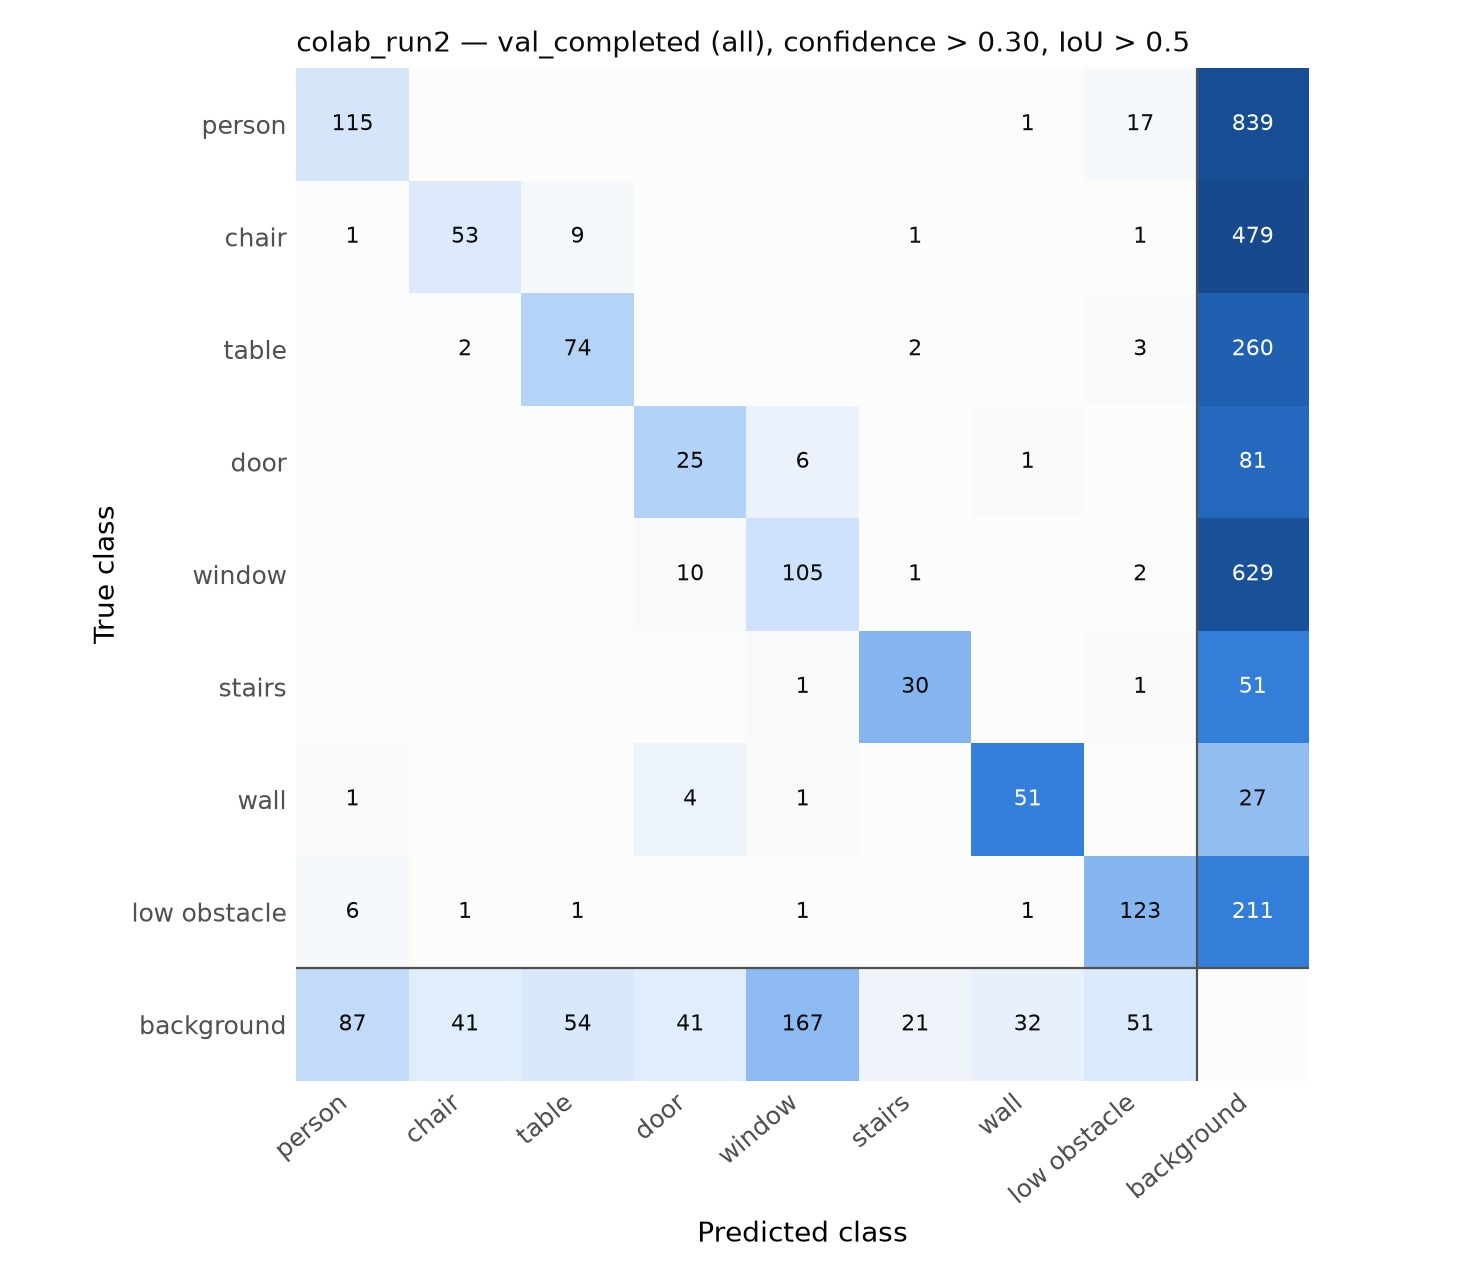

The file beside this chart, header and first rows:
true \ predicted, person, chair, table, door, door_glass, window, stairs, pole, handrail, wall, low_obstacle, other, background
person, 115, 0, 0, 0, 0, 0, 0, 0, 0, 1, 17, 0, 839
chair, 1, 53, 9, 0, 0, 0, 1, 0, 0, 0, 1, 0, 479
table, 0, 2, 74, 0, 0, 0, 2, 0, 0, 0, 3, 0, 260
door, 0, 0, 0, 25, 0, 6, 0, 0, 0, 1, 0, 0, 81
door_glass, 0, 0, 0, 0, 0, 0, 0, 0, 0, 0, 0, 0, 0
window, 0, 0, 0, 10, 0, 105, 1, 0, 0, 0, 2, 0, 629
stairs, 0, 0, 0, 0, 0, 1, 30, 0, 0, 0, 1, 0, 51
pole, 0, 0, 0, 0, 0, 0, 0, 0, 0, 0, 0, 0, 0
handrail, 0, 0, 0, 0, 0, 0, 0, 0, 0, 0, 0, 0, 0
wall, 1, 0, 0, 4, 0, 1, 0, 0, 0, 51, 0, 0, 27
low_obstacle, 6, 1, 1, 0, 0, 1, 0, 0, 0, 1, 123, 0, 211
other, 0, 0, 0, 0, 0, 0, 0, 0, 0, 0, 0, 0, 0
background, 87, 41, 54, 41, 0, 167, 21, 0, 0, 32, 51, 0, 0
